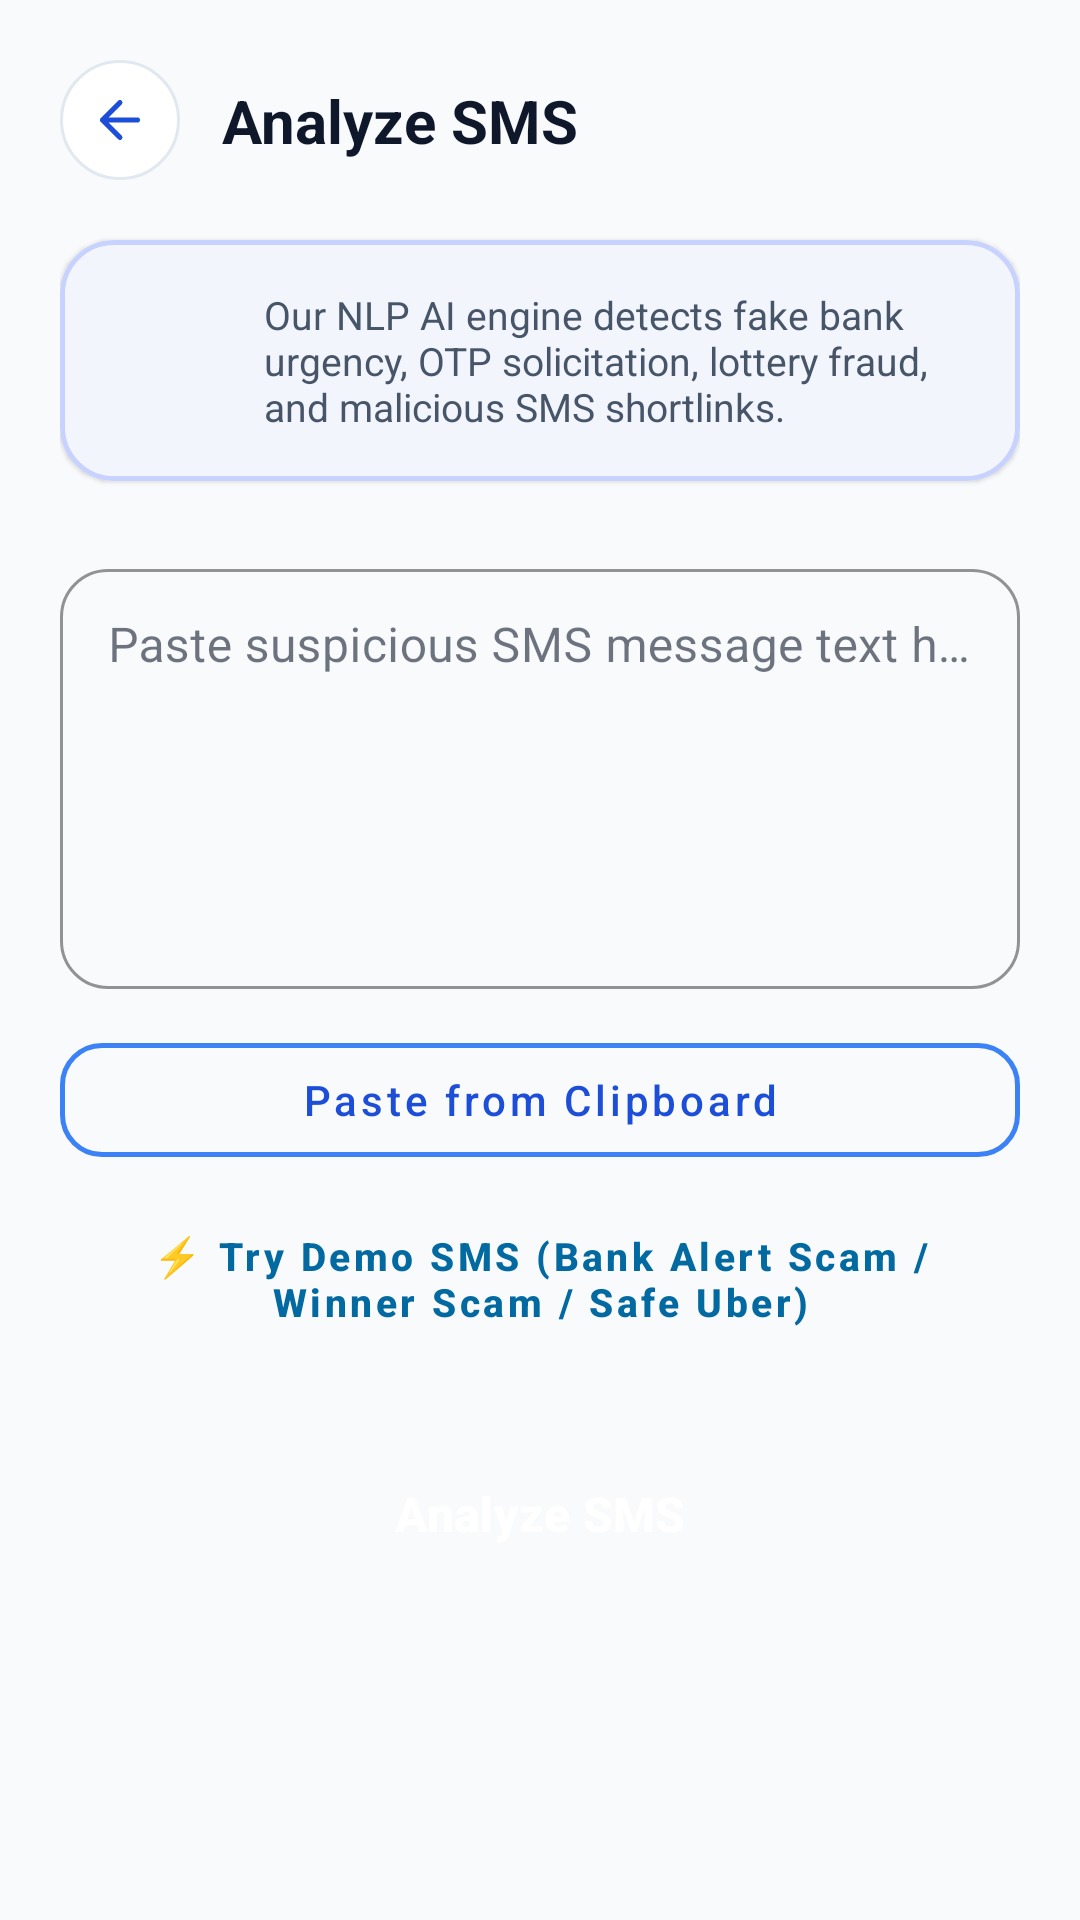

Here is an Android app screen rendered from its layout file. Give the layout XML and the strings, colors and styles it references.
<!-- AndroidManifest.xml: application theme Theme.AICyberShield -->
<!-- res/layout/activity_scan_sms.xml -->
<?xml version="1.0" encoding="utf-8"?>
<ScrollView xmlns:android="http://schemas.android.com/apk/res/android"
    xmlns:app="http://schemas.android.com/apk/res-auto"
    android:layout_width="match_parent"
    android:layout_height="match_parent"
    android:background="@color/background_light"
    android:fillViewport="true">

    <androidx.constraintlayout.widget.ConstraintLayout
        android:layout_width="match_parent"
        android:layout_height="wrap_content"
        android:padding="20dp">

        <ImageView
            android:id="@+id/btnBackSms"
            android:layout_width="40dp"
            android:layout_height="40dp"
            android:background="@drawable/bg_settings_button"
            android:padding="10dp"
            android:src="@drawable/ic_arrow_back"
            app:tint="@color/primary"
            app:layout_constraintStart_toStartOf="parent"
            app:layout_constraintTop_toTopOf="parent" />

        <TextView
            android:id="@+id/txtHeaderSms"
            android:layout_width="wrap_content"
            android:layout_height="wrap_content"
            android:layout_marginStart="14dp"
            android:text="@string/scan_sms_title"
            android:textColor="@color/text_primary"
            android:textSize="20sp"
            android:textStyle="bold"
            app:layout_constraintBottom_toBottomOf="@+id/btnBackSms"
            app:layout_constraintStart_toEndOf="@+id/btnBackSms"
            app:layout_constraintTop_toTopOf="@+id/btnBackSms" />

        
        <com.google.android.material.card.MaterialCardView
            android:id="@+id/cardSmsInfo"
            android:layout_width="0dp"
            android:layout_height="wrap_content"
            android:layout_marginTop="20dp"
            app:cardBackgroundColor="@color/surface_white"
            app:cardCornerRadius="18dp"
            app:cardElevation="1dp"
            app:strokeColor="#C7D2FE"
            app:strokeWidth="1.5dp"
            app:layout_constraintEnd_toEndOf="parent"
            app:layout_constraintStart_toStartOf="parent"
            app:layout_constraintTop_toBottomOf="@+id/btnBackSms">

            <LinearLayout
                android:layout_width="match_parent"
                android:layout_height="wrap_content"
                android:gravity="center_vertical"
                android:orientation="horizontal"
                android:padding="16dp">

                <ImageView
                    android:layout_width="38dp"
                    android:layout_height="38dp"
                    android:background="@drawable/bg_icon_squircle_indigo"
                    android:padding="9dp"
                    android:src="@drawable/ic_scan_sms"
                    app:tint="#4F46E5" />

                <TextView
                    android:layout_width="0dp"
                    android:layout_height="wrap_content"
                    android:layout_marginStart="14dp"
                    android:layout_weight="1"
                    android:text="Our NLP AI engine detects fake bank urgency, OTP solicitation, lottery fraud, and malicious SMS shortlinks."
                    android:textColor="@color/text_secondary"
                    android:textSize="13sp" />
            </LinearLayout>
        </com.google.android.material.card.MaterialCardView>

        
        <com.google.android.material.textfield.TextInputLayout
            android:id="@+id/layoutSmsInput"
            style="@style/Widget.MaterialComponents.TextInputLayout.OutlinedBox"
            android:layout_width="0dp"
            android:layout_height="wrap_content"
            android:layout_marginTop="24dp"
            android:hint="@string/sms_hint"
            app:boxCornerRadiusBottomEnd="16dp"
            app:boxCornerRadiusBottomStart="16dp"
            app:boxCornerRadiusTopEnd="16dp"
            app:boxCornerRadiusTopStart="16dp"
            app:boxStrokeColor="@color/primary"
            app:layout_constraintEnd_toEndOf="parent"
            app:layout_constraintStart_toStartOf="parent"
            app:layout_constraintTop_toBottomOf="@+id/cardSmsInfo">

            <com.google.android.material.textfield.TextInputEditText
                android:id="@+id/etSmsMessage"
                android:layout_width="match_parent"
                android:layout_height="140dp"
                android:gravity="top|start"
                android:inputType="textMultiLine"
                android:padding="16dp"
                android:textColor="@color/text_primary" />
        </com.google.android.material.textfield.TextInputLayout>

        
        <com.google.android.material.button.MaterialButton
            android:id="@+id/btnPasteSms"
            style="@style/Widget.MaterialComponents.Button.OutlinedButton"
            android:layout_width="0dp"
            android:layout_height="50dp"
            android:layout_marginTop="12dp"
            android:text="@string/btn_paste_clipboard"
            android:textAllCaps="false"
            android:textColor="@color/primary"
            android:textSize="14sp"
            app:cornerRadius="14dp"
            app:icon="@drawable/ic_paste"
            app:iconTint="@color/primary"
            app:layout_constraintEnd_toEndOf="parent"
            app:layout_constraintStart_toStartOf="parent"
            app:layout_constraintTop_toBottomOf="@+id/layoutSmsInput"
            app:strokeColor="@color/primary_light"
            app:strokeWidth="1.5dp" />

        
        <com.google.android.material.button.MaterialButton
            android:id="@+id/btnTryDemoSms"
            style="@style/Widget.MaterialComponents.Button.TextButton"
            android:layout_width="wrap_content"
            android:layout_height="wrap_content"
            android:layout_marginTop="8dp"
            android:text="⚡ Try Demo SMS (Bank Alert Scam / Winner Scam / Safe Uber)"
            android:textAllCaps="false"
            android:textColor="@color/cyan_dark"
            android:textSize="13sp"
            android:textStyle="bold"
            app:layout_constraintEnd_toEndOf="parent"
            app:layout_constraintStart_toStartOf="parent"
            app:layout_constraintTop_toBottomOf="@+id/btnPasteSms" />

        
        <com.google.android.material.button.MaterialButton
            android:id="@+id/btnAnalyzeSms"
            android:layout_width="0dp"
            android:layout_height="56dp"
            android:layout_marginTop="24dp"
            android:background="@drawable/bg_button_primary"
            android:text="@string/btn_analyze_sms"
            android:textAllCaps="false"
            android:textColor="@color/text_white"
            android:textSize="16sp"
            android:textStyle="bold"
            app:backgroundTint="@null"
            app:cornerRadius="14dp"
            app:layout_constraintEnd_toEndOf="parent"
            app:layout_constraintStart_toStartOf="parent"
            app:layout_constraintTop_toBottomOf="@+id/btnTryDemoSms" />

        
        <ProgressBar
            android:id="@+id/smsProgressBar"
            android:layout_width="wrap_content"
            android:layout_height="wrap_content"
            android:layout_marginTop="20dp"
            android:visibility="gone"
            app:layout_constraintEnd_toEndOf="parent"
            app:layout_constraintStart_toStartOf="parent"
            app:layout_constraintTop_toBottomOf="@+id/btnAnalyzeSms" />

    </androidx.constraintlayout.widget.ConstraintLayout>
</ScrollView>
<!-- resources referenced by this layout -->
<resources>
  <color name="background_light">#F8FAFC</color>
  <color name="cyan_dark">#0369A1</color>
  <color name="primary">#1D4ED8</color>
  <color name="primary_light">#3B82F6</color>
  <color name="surface_white">#FFFFFF</color>
  <color name="text_primary">#0F172A</color>
  <color name="text_secondary">#475569</color>
  <color name="text_white">#FFFFFF</color>
  <!-- drawable bg_settings_button (drawable) -->
  <?xml version="1.0" encoding="utf-8"?>
  <shape xmlns:android="http://schemas.android.com/apk/res/android"
      android:shape="oval">
      <solid android:color="@color/surface_white" />
      <stroke
          android:width="1dp"
          android:color="@color/card_stroke" />
  </shape>
  <!-- drawable ic_arrow_back (drawable) -->
  <vector xmlns:android="http://schemas.android.com/apk/res/android"
      android:width="24dp"
      android:height="24dp"
      android:viewportWidth="24"
      android:viewportHeight="24">
    <path
        android:fillColor="@android:color/transparent"
        android:strokeColor="#0F172A"
        android:strokeWidth="2"
        android:strokeLineCap="round"
        android:strokeLineJoin="round"
        android:pathData="M19,12H5M12,19l-7,-7 7,-7" />
  </vector>
  <string name="btn_analyze_sms">Analyze SMS</string>
  <string name="btn_paste_clipboard">Paste from Clipboard</string>
  <string name="scan_sms_title">Analyze SMS</string>
  <string name="sms_hint">Paste suspicious SMS message text here...</string>
  <style name="Theme.AICyberShield" parent="Theme.Material3.Light.NoActionBar">
          
          <item name="colorPrimary">@color/primary</item>
          <item name="colorPrimaryVariant">@color/primary_variant</item>
          <item name="colorOnPrimary">@color/text_white</item>
          
          <item name="colorSecondary">@color/cyan_accent</item>
          <item name="colorSecondaryVariant">@color/cyan_dark</item>
          <item name="colorOnSecondary">@color/text_white</item>
          
          <item name="android:statusBarColor">@color/background_light</item>
          <item name="android:windowLightStatusBar">true</item>
          
          <item name="android:windowBackground">@color/background_light</item>
          <item name="colorSurface">@color/surface_white</item>
          <item name="colorOnSurface">@color/text_primary</item>
      </style>
  <color name="card_stroke">#E2E8F0</color>
  <color name="primary_variant">#1E3A8A</color>
  <color name="cyan_accent">#0284C7</color>
</resources>
